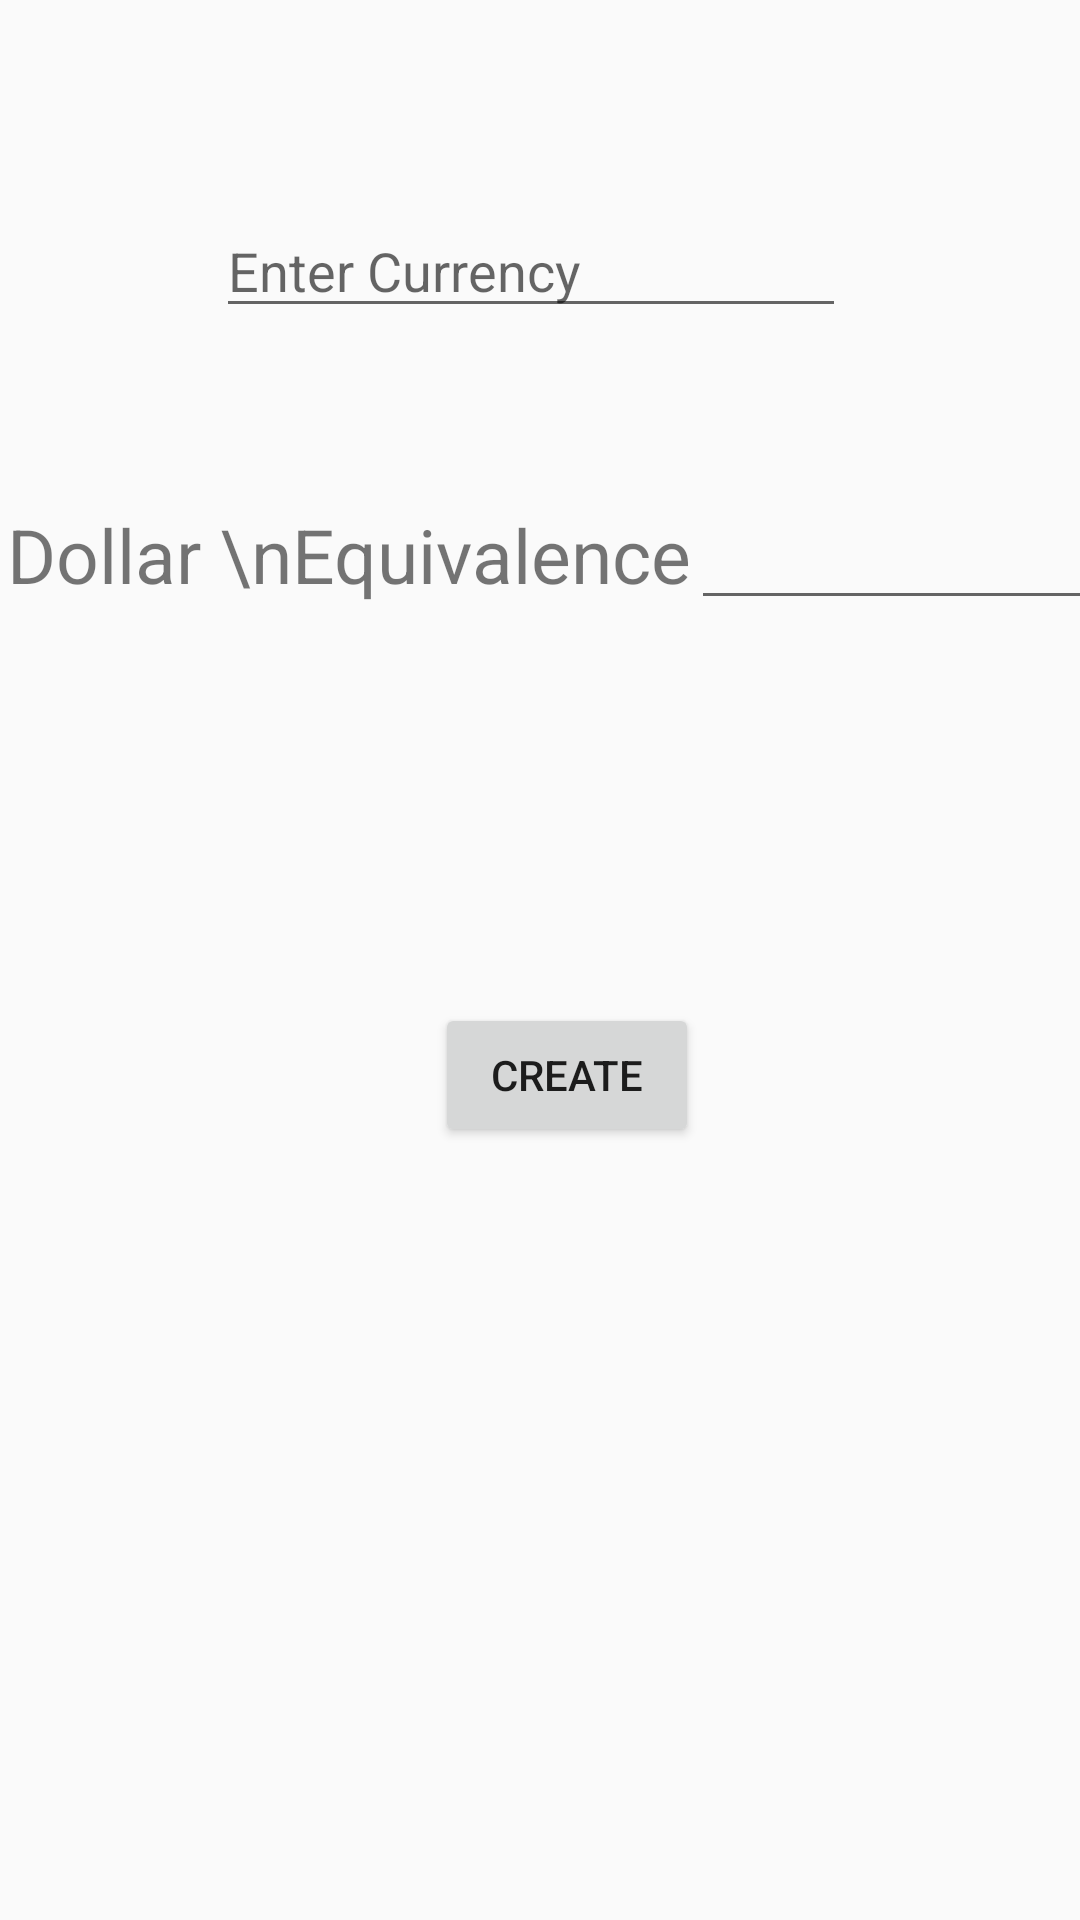

Android layout source for this screen:
<!-- AndroidManifest.xml: application theme AppTheme -->
<!-- res/layout/activity_create_currency.xml -->
<?xml version="1.0" encoding="utf-8"?>
<android.support.constraint.ConstraintLayout
    xmlns:android="http://schemas.android.com/apk/res/android"
    xmlns:app="http://schemas.android.com/apk/res-auto"
    xmlns:tools="http://schemas.android.com/tools"
    android:orientation="vertical" android:layout_width="match_parent"
    android:layout_height="match_parent">

    <EditText
        android:id="@+id/input_currency"
        android:layout_width="wrap_content"
        android:layout_height="wrap_content"
        android:ems="10"
        android:inputType="textPersonName"
        android:text=""
        android:hint="Enter Currency"
        app:layout_constraintTop_toTopOf="parent"
        android:layout_marginTop="68dp"
        android:layout_marginLeft="72dp"
        app:layout_constraintLeft_toLeftOf="parent"
        android:layout_marginStart="72dp" />

    <LinearLayout
        android:layout_width="373dp"
        android:layout_height="97dp"
        android:orientation="horizontal"
        android:layout_marginRight="8dp"
        app:layout_constraintRight_toRightOf="parent"
        android:layout_marginLeft="8dp"
        app:layout_constraintLeft_toLeftOf="parent"
        app:layout_constraintHorizontal_bias="0.2"
        android:layout_marginTop="56dp"
        app:layout_constraintTop_toBottomOf="@+id/input_currency"
        android:id="@+id/linearLayout">

        <TextView
            android:id="@+id/textView2"
            android:layout_width="wrap_content"
            android:layout_height="wrap_content"
            android:text="Dollar \nEquivalence"
            android:textSize="25sp"/>

        <EditText
            android:id="@+id/dollar_equivalence"
            android:layout_width="match_parent"
            android:layout_height="wrap_content"
            android:ems="10"
            android:inputType="number" />
    </LinearLayout>

    <Button
        android:id="@+id/button"
        android:layout_width="wrap_content"
        android:layout_height="wrap_content"
        android:text="Create"
        android:layout_marginTop="72dp"
        app:layout_constraintTop_toBottomOf="@+id/linearLayout"
        android:layout_marginRight="8dp"
        app:layout_constraintRight_toRightOf="@+id/linearLayout"
        android:layout_marginLeft="8dp"
        app:layout_constraintLeft_toLeftOf="@+id/linearLayout"
        android:onClick="saveCurrency"/>

</android.support.constraint.ConstraintLayout>
<!-- resources referenced by this layout -->
<resources>
  <style name="AppTheme" parent="Theme.AppCompat.Light.DarkActionBar">
          
          <item name="colorPrimary">@color/colorPrimary</item>
          <item name="colorPrimaryDark">@color/colorPrimaryDark</item>
          <item name="colorAccent">@color/colorAccent</item>
      </style>
  <color name="colorPrimary">#1F8022</color>
  <color name="colorPrimaryDark">#1F8022</color>
  <color name="colorAccent">#FF4081</color>
</resources>
